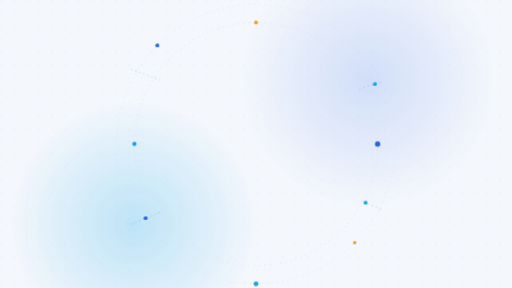
t = 0.00 s
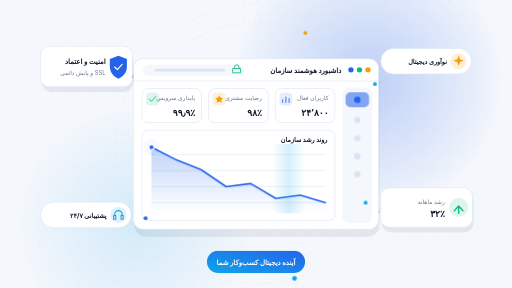
t = 4.00 s
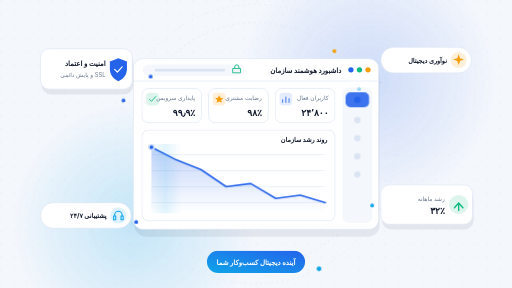
t = 6.70 s
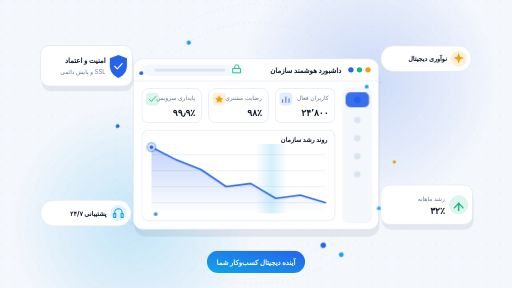
t = 9.40 s

The animated SVG that drew these frames (rendered in a browser with its animation timeline set to each time). Animation: 13 CSS @keyframes rules; frames cover the first 9.40 s, repeats indefinitely.

<svg xmlns="http://www.w3.org/2000/svg" direction="rtl" viewBox="0 0 960 540" role="img" aria-labelledby="title desc" aria-label="موشن قهرمان سازمانی — اعتماد، نوآوری و فناوری"><title id="title">موشن قهرمان سازمانی</title><desc id="desc">داشبورد هوشمند سازمان با نمودار رشد، کارت امنیت و اعتماد، پایداری سرویس و پشتیبانی شبانه‌روزی؛ چیدمان راست‌به‌چپ.</desc>
<style id="asset-theme">:root{--asset-primary:#2563eb;--asset-secondary:#0ea5e9;--asset-accent:#f59e0b;--asset-background:#f4f7fc;--asset-border:#dbe4f3;--asset-surface:#ffffff;--asset-ink:#0f172a;--asset-muted:#64748b;--asset-success:#10b981;--asset-oncolor:#ffffff}@media (prefers-color-scheme:dark){:root{--asset-primary:#60a5fa;--asset-secondary:#38bdf8;--asset-accent:#fbbf24;--asset-background:#0b1220;--asset-border:#24324f;--asset-surface:#131d34;--asset-ink:#e6edf8;--asset-muted:#8ea0bf;--asset-success:#34d399;--asset-oncolor:#ffffff}}</style>
<style>
.bg{fill:var(--asset-background)}.dot{fill:var(--asset-border)}
.s-p{stop-color:var(--asset-primary)}.s-s{stop-color:var(--asset-secondary)}.s-bg{stop-color:var(--asset-background)}
.surface{fill:var(--asset-surface);stroke:var(--asset-border);stroke-width:1.2}
.soft{fill:var(--asset-background)}.shadow{fill:var(--asset-ink);opacity:.07}
.line{fill:none;stroke:var(--asset-border);stroke-width:1}
.ring{fill:none;stroke:var(--asset-border);stroke-width:1.2;stroke-dasharray:3 7}
.node{fill:var(--asset-primary)}.node2{fill:var(--asset-secondary)}.node3{fill:var(--asset-accent)}
.pri{fill:var(--asset-primary)}.sec{fill:var(--asset-secondary)}.acc{fill:var(--asset-accent)}.ok{fill:var(--asset-success)}
.tint{fill:var(--asset-primary);opacity:.12}.tint-ok{fill:var(--asset-success);opacity:.14}.tint-acc{fill:var(--asset-accent);opacity:.16}.tint-sec{fill:var(--asset-secondary);opacity:.14}
.bar{fill:var(--asset-border)}
.stroke-pri{fill:none;stroke:var(--asset-primary);stroke-width:3;stroke-linecap:round;stroke-linejoin:round}
.stroke-ok{fill:none;stroke:var(--asset-success);stroke-width:2.6;stroke-linecap:round;stroke-linejoin:round}
.stroke-sec{fill:none;stroke:var(--asset-secondary);stroke-width:2;stroke-linejoin:round}.thin{stroke-width:1.6}.stroke-w{fill:none;stroke:var(--asset-surface);stroke-width:2.2;stroke-linecap:round;stroke-linejoin:round}
.wire{fill:none;stroke:var(--asset-primary);stroke-width:1.2;stroke-dasharray:2 6;opacity:.45}
.t{direction:rtl;font-family:'Vazirmatn',-apple-system,BlinkMacSystemFont,'Segoe UI',Roboto,sans-serif;fill:var(--asset-ink)}
.h{font-size:13px;font-weight:700}.l{font-size:11px;fill:var(--asset-muted)}.v{font-size:17px;font-weight:800}.c{font-size:12px;font-weight:700}
.cta{font-size:13px;font-weight:800;fill:var(--asset-oncolor)}
.g{transform-box:fill-box;transform-origin:center}
.win{animation:rise calc(.9s*var(--k,1)) cubic-bezier(.2,.8,.2,1) both}
.tile{animation:pop calc(.6s*var(--k,1)) cubic-bezier(.2,.9,.3,1.2) both}.t1{animation-delay:calc(.45s*var(--k,1))}.t2{animation-delay:calc(.6s*var(--k,1))}.t3{animation-delay:calc(.75s*var(--k,1))}
.draw{stroke-dasharray:100;animation:draw calc(1.6s*var(--k,1)) calc(.9s*var(--k,1)) cubic-bezier(.4,0,.2,1) both}
.area{animation:fade calc(1s*var(--k,1)) calc(1.5s*var(--k,1)) ease-out both}
.check{stroke-dasharray:100;animation:draw calc(.8s*var(--k,1)) calc(1.6s*var(--k,1)) ease-out both}
.in-r{animation:inR calc(.8s*var(--k,1)) cubic-bezier(.2,.8,.2,1) both}.in-l{animation:inL calc(.8s*var(--k,1)) cubic-bezier(.2,.8,.2,1) both}
.d1{animation-delay:calc(1.1s*var(--k,1))}.d2{animation-delay:calc(1.3s*var(--k,1))}.d3{animation-delay:calc(1.5s*var(--k,1))}.d4{animation-delay:calc(1.7s*var(--k,1))}
.float{animation:float calc(6s*var(--k,1)) ease-in-out infinite}.f2{animation-duration:calc(7s*var(--k,1));animation-delay:calc(-2s*var(--k,1))}.f3{animation-duration:calc(8s*var(--k,1));animation-delay:calc(-4s*var(--k,1))}.f4{animation-duration:calc(6.5s*var(--k,1));animation-delay:calc(-1s*var(--k,1))}
.orbit{transform-box:view-box;transform-origin:480px 270px;animation:spin calc(60s*var(--k,1)) linear infinite}.orbit2{transform-box:view-box;transform-origin:480px 270px;animation:spin calc(90s*var(--k,1)) linear infinite reverse}
.glow{animation:breathe calc(8s*var(--k,1)) ease-in-out infinite}.glow2{animation-delay:calc(-4s*var(--k,1))}
.live{animation:pulse calc(2.2s*var(--k,1)) ease-out infinite}
.pk{opacity:0;animation:packet calc(4s*var(--k,1)) linear infinite}.pk1{--dx:54px;--dy:20px}.pk2{--dx:-44px;--dy:14px;animation-delay:calc(-1s*var(--k,1))}.pk3{--dx:54px;--dy:-22px;animation-delay:calc(-2s*var(--k,1))}.pk4{--dx:-38px;--dy:-16px;animation-delay:calc(-3s*var(--k,1))}
.scan{animation:scan calc(5s*var(--k,1)) calc(2.6s*var(--k,1)) ease-in-out infinite;opacity:0}
.active{animation:blink calc(4s*var(--k,1)) calc(2s*var(--k,1)) ease-in-out infinite}
@keyframes rise{from{opacity:0;transform:translateY(26px)}to{opacity:1;transform:none}}
@keyframes pop{from{opacity:0;transform:scale(.86)}to{opacity:1;transform:none}}
@keyframes draw{from{stroke-dashoffset:100}to{stroke-dashoffset:0}}
@keyframes fade{from{opacity:0}to{opacity:1}}
@keyframes inR{from{opacity:0;transform:translateX(36px)}to{opacity:1;transform:none}}
@keyframes inL{from{opacity:0;transform:translateX(-36px)}to{opacity:1;transform:none}}
@keyframes float{0%,100%{transform:translateY(0)}50%{transform:translateY(-7px)}}
@keyframes spin{to{transform:rotate(360deg)}}
@keyframes breathe{0%,100%{opacity:.55;transform:scale(1)}50%{opacity:.9;transform:scale(1.06)}}
@keyframes pulse{0%{opacity:.7;transform:scale(1)}100%{opacity:0;transform:scale(3.2)}}
@keyframes packet{0%{opacity:0;transform:translate(0,0)}12%{opacity:1}80%{opacity:1}100%{opacity:0;transform:translate(var(--dx),var(--dy))}}
@keyframes scan{0%{opacity:0;transform:translateX(0)}15%{opacity:.5}70%{opacity:.5}100%{opacity:0;transform:translateX(-300px)}}
@keyframes blink{0%,100%{opacity:1}50%{opacity:.55}}
@media (prefers-reduced-motion:reduce){*{animation:none!important}}
</style>
<defs>
<pattern id="hm-dots" width="24" height="24" patternUnits="userSpaceOnUse"><circle class="dot" cx="2" cy="2" r="1.2"/></pattern>
<radialGradient id="hm-glow-a"><stop offset="0" class="s-p" stop-opacity=".30"/><stop offset="1" class="s-p" stop-opacity="0"/></radialGradient>
<radialGradient id="hm-glow-b"><stop offset="0" class="s-s" stop-opacity=".26"/><stop offset="1" class="s-s" stop-opacity="0"/></radialGradient>
<linearGradient id="hm-area" x1="0" y1="0" x2="0" y2="1"><stop offset="0" class="s-p" stop-opacity=".28"/><stop offset="1" class="s-p" stop-opacity="0"/></linearGradient>
<linearGradient id="hm-scan" x1="0" y1="0" x2="1" y2="0"><stop offset="0" class="s-s" stop-opacity="0"/><stop offset=".5" class="s-s" stop-opacity=".35"/><stop offset="1" class="s-s" stop-opacity="0"/></linearGradient>
<linearGradient id="hm-cta" x1="1" y1="0" x2="0" y2="1"><stop offset="0" class="s-p"/><stop offset="1" class="s-s"/></linearGradient>
</defs>
<rect class="bg" width="960" height="540"/>
<g data-s="show_backdrop">
<rect width="960" height="540" fill="url(#hm-dots)" opacity=".7"/>
<circle class="g glow" cx="690" cy="150" r="240" fill="url(#hm-glow-a)"/>
<circle class="g glow glow2" cx="250" cy="420" r="220" fill="url(#hm-glow-b)"/>
</g>
<g data-s="show_orbit">
<circle class="ring" cx="480" cy="270" r="228"/>
<circle class="ring" cx="480" cy="270" r="262" opacity=".7"/>
<g class="orbit"><circle class="node" cx="708" cy="270" r="5"/><circle class="node2" cx="252" cy="270" r="4"/><circle class="node3" cx="480" cy="42" r="3.5"/></g>
<g class="orbit2"><circle class="node2" cx="480" cy="532" r="4.5"/><circle class="node" cx="295" cy="85" r="3.5"/><circle class="node3" cx="665" cy="455" r="3"/></g>
</g>
<path class="wire" data-s="show_network" d="M246 130 L300 150 M714 154 L670 168 M246 420 L300 398 M714 392 L676 376"/>
<g class="win">
<rect class="shadow" x="252" y="124" width="460" height="320" rx="22"/>
<rect class="surface" x="250" y="110" width="460" height="320" rx="18"/>
<path class="line" d="M250 152 H710"/>
<circle class="acc" cx="690" cy="131" r="5"/><circle class="ok" cx="674" cy="131" r="5"/><circle class="pri" cx="658" cy="131" r="5"/>
<text class="t h" x="640" y="136" data-p="window_title">داشبورد هوشمند سازمان</text>
<rect class="soft" x="268" y="121" width="190" height="21" rx="10.5"/>
<path class="stroke-ok thin" d="M440 128 v-2.4a4 4 0 0 1 8 0 v2.4 M437 128.5 h14 v8 h-14 z"/>
<rect class="bar" x="290" y="129" width="132" height="5" rx="2.5"/>
<g data-s="show_sidebar">
<rect class="soft" x="642" y="164" width="56" height="254" rx="12"/>
<rect class="tint active" x="648" y="173" width="44" height="28" rx="9"/>
<circle class="pri" cx="670" cy="187" r="6"/>
<circle class="bar" cx="670" cy="225" r="6"/><circle class="bar" cx="670" cy="259" r="6"/><circle class="bar" cx="670" cy="293" r="6"/><circle class="bar" cx="670" cy="327" r="6"/>
</g>
<g data-s="show_kpis">
<g class="g tile t1"><rect class="surface" x="516" y="166" width="112" height="64" rx="12"/><text class="t l" x="616" y="188" data-p="kpi1_label">کاربران فعال</text><text class="t v" x="616" y="218" data-p="kpi1_value">۲۴٬۸۰۰</text><rect class="tint" x="524" y="174" width="24" height="24" rx="7"/><path class="stroke-pri thin" d="M530 192 v-5 M536 192 v-10 M542 192 v-7"/></g>
<g class="g tile t2"><rect class="surface" x="391" y="166" width="112" height="64" rx="12"/><text class="t l" x="491" y="188" data-p="kpi2_label">رضایت مشتری</text><text class="t v" x="491" y="218" data-p="kpi2_value">۹۸٪</text><rect class="tint-acc" x="399" y="174" width="24" height="24" rx="7"/><path d="M411 178.5 l2.4 4.8 5.2 .7 -3.8 3.6 1 5.1 -4.8-2.6 -4.8 2.6 1-5.1 -3.8-3.6 5.2-.7z" class="acc"/></g>
<g class="g tile t3"><rect class="surface" x="266" y="166" width="112" height="64" rx="12"/><text class="t l" x="366" y="188" data-p="kpi3_label">پایداری سرویس</text><text class="t v" x="366" y="218" data-p="kpi3_value">۹۹٫۹٪</text><rect class="tint-ok" x="274" y="174" width="24" height="24" rx="7"/><path class="stroke-ok thin" d="M280 186 l4 4 8-9"/></g>
</g>
<g data-s="show_chart">
<rect class="surface" x="266" y="244" width="362" height="170" rx="12"/>
<text class="t c" x="614" y="266" data-p="chart_title">روند رشد سازمان</text>
<path class="line" d="M284 290 H610 M284 320 H610 M284 350 H610 M284 380 H610"/>
<path class="area" d="M610 380 L563 366 L517 372 L470 344 L424 350 L377 318 L331 300 L284 276 L284 398 L610 398 Z" fill="url(#hm-area)"/>
<path class="stroke-pri draw" pathLength="100" d="M610 380 L563 366 L517 372 L470 344 L424 350 L377 318 L331 300 L284 276"/>
<rect class="scan" x="560" y="270" width="60" height="130" fill="url(#hm-scan)"/>
<circle class="g live pri" cx="284" cy="276" r="5"/>
<circle class="pri" cx="284" cy="276" r="5"/><circle class="stroke-w" cx="284" cy="276" r="5"/>
</g>
</g>
<g transform="translate(76 92)" data-s="show_trust"><g class="in-l d1"><g class="float">
<rect class="shadow" x="2" y="8" width="172" height="78" rx="18"/>
<rect class="surface" width="172" height="76" rx="16"/>
<path class="pri" d="M146 18 l16 6 v14 c0 11-7 19-16 23 c-9-4-16-12-16-23 v-14z"/>
<path class="stroke-w check" pathLength="100" d="M139 39 l5 5 9-10"/>
<text class="t h" x="122" y="33" data-p="trust_title">امنیت و اعتماد</text>
<text class="t l" x="122" y="54" data-p="trust_text">SSL و پایش دائمی</text>
</g></g></g>
<g transform="translate(714 92)" data-s="show_innovation"><g class="in-r d2"><g class="float f2">
<rect class="surface" width="170" height="48" rx="24"/>
<circle class="tint-acc" cx="146" cy="24" r="15"/>
<path class="acc" d="M146 13 l2.6 7.4 7.4 2.6 -7.4 2.6 -2.6 7.4 -2.6-7.4 -7.4-2.6 7.4-2.6z"/>
<text class="t c" x="124" y="29" data-p="innovation_text">نوآوری دیجیتال</text>
</g></g></g>
<g transform="translate(714 352)" data-s="show_growth"><g class="in-r d3"><g class="float f3">
<rect class="shadow" x="2" y="8" width="172" height="76" rx="18"/>
<rect class="surface" width="172" height="74" rx="16"/>
<circle class="tint-ok" cx="146" cy="37" r="18"/>
<path class="stroke-ok" d="M138 43 l8-9 8 9 M146 34 v14"/>
<text class="t l" x="120" y="30" data-p="growth_label">رشد ماهانه</text>
<text class="t v" x="120" y="55" data-p="growth_value">۳۲٪</text>
</g></g></g>
<g transform="translate(76 382)" data-s="show_support"><g class="in-l d4"><g class="float f4">
<rect class="surface" width="170" height="48" rx="24"/>
<circle class="tint-sec" cx="146" cy="24" r="15"/>
<path d="M139 26 v-3 a7 7 0 0 1 14 0 v3 M137 25 h4 v7 h-4z M151 25 h4 v7 h-4z" class="stroke-sec"/>
<text class="t c" x="124" y="29" data-p="support_text">پشتیبانی ۲۴/۷</text>
</g></g></g>
<g data-s="show_network">
<circle class="pk pk1 node" cx="246" cy="130" r="3.5"/>
<circle class="pk pk2 node2" cx="714" cy="154" r="3.5"/>
<circle class="pk pk3 node" cx="246" cy="420" r="3.5"/>
<circle class="pk pk4 node2" cx="714" cy="392" r="3.5"/>
</g>
<g transform="translate(480 470)" data-s="show_cta"><g class="in-r d4">
<rect x="-92" width="184" height="42" rx="21" fill="url(#hm-cta)"/>
<text class="t cta" x="0" y="26" text-anchor="middle" data-p="cta_text">آینده دیجیتال کسب‌وکار شما</text>
</g></g>
</svg>
